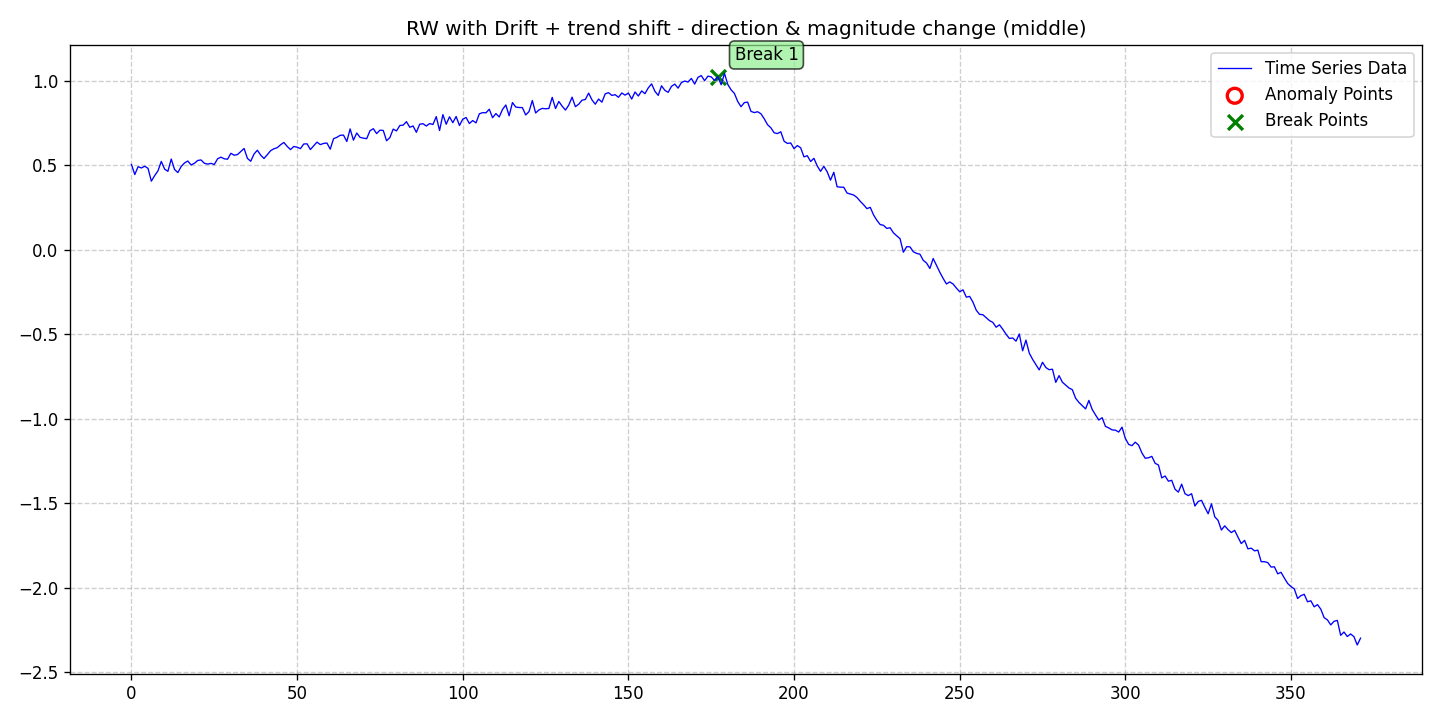

Values plotted in this chart, from the file beside it:
date, data, stationary, det_lin_up, det_lin_down, det_quad, det_cubic, det_exp, det_damped, stoc_trend, volatility, single_seas, multiple_seas, point_anom_single, point_anom_multi, collect_anom, context_anom, mean_shift, var_shift, trend_shift, point_anom_count, point_anom_location, point_anom_point, collect_anom_count
2020-01-01, 0.5052, 0, 0, 0, 0, 0, 0, 0, 1, 0, 0, 0, 0, 0, 0, 0, 0, 0, 1, 0, none, , 0
2020-01-02, 0.4456, 0, 0, 0, 0, 0, 0, 0, 1, 0, 0, 0, 0, 0, 0, 0, 0, 0, 1, 0, none, , 0
2020-01-03, 0.492, 0, 0, 0, 0, 0, 0, 0, 1, 0, 0, 0, 0, 0, 0, 0, 0, 0, 1, 0, none, , 0
2020-01-04, 0.4844, 0, 0, 0, 0, 0, 0, 0, 1, 0, 0, 0, 0, 0, 0, 0, 0, 0, 1, 0, none, , 0
2020-01-05, 0.4949, 0, 0, 0, 0, 0, 0, 0, 1, 0, 0, 0, 0, 0, 0, 0, 0, 0, 1, 0, none, , 0
2020-01-06, 0.4822, 0, 0, 0, 0, 0, 0, 0, 1, 0, 0, 0, 0, 0, 0, 0, 0, 0, 1, 0, none, , 0
2020-01-07, 0.4063, 0, 0, 0, 0, 0, 0, 0, 1, 0, 0, 0, 0, 0, 0, 0, 0, 0, 1, 0, none, , 0
2020-01-08, 0.4392, 0, 0, 0, 0, 0, 0, 0, 1, 0, 0, 0, 0, 0, 0, 0, 0, 0, 1, 0, none, , 0
2020-01-09, 0.4673, 0, 0, 0, 0, 0, 0, 0, 1, 0, 0, 0, 0, 0, 0, 0, 0, 0, 1, 0, none, , 0
2020-01-10, 0.5234, 0, 0, 0, 0, 0, 0, 0, 1, 0, 0, 0, 0, 0, 0, 0, 0, 0, 1, 0, none, , 0
2020-01-11, 0.4777, 0, 0, 0, 0, 0, 0, 0, 1, 0, 0, 0, 0, 0, 0, 0, 0, 0, 1, 0, none, , 0
2020-01-12, 0.4648, 0, 0, 0, 0, 0, 0, 0, 1, 0, 0, 0, 0, 0, 0, 0, 0, 0, 1, 0, none, , 0
2020-01-13, 0.5375, 0, 0, 0, 0, 0, 0, 0, 1, 0, 0, 0, 0, 0, 0, 0, 0, 0, 1, 0, none, , 0
2020-01-14, 0.4757, 0, 0, 0, 0, 0, 0, 0, 1, 0, 0, 0, 0, 0, 0, 0, 0, 0, 1, 0, none, , 0
2020-01-15, 0.4572, 0, 0, 0, 0, 0, 0, 0, 1, 0, 0, 0, 0, 0, 0, 0, 0, 0, 1, 0, none, , 0
2020-01-16, 0.4931, 0, 0, 0, 0, 0, 0, 0, 1, 0, 0, 0, 0, 0, 0, 0, 0, 0, 1, 0, none, , 0
2020-01-17, 0.514, 0, 0, 0, 0, 0, 0, 0, 1, 0, 0, 0, 0, 0, 0, 0, 0, 0, 1, 0, none, , 0
2020-01-18, 0.5256, 0, 0, 0, 0, 0, 0, 0, 1, 0, 0, 0, 0, 0, 0, 0, 0, 0, 1, 0, none, , 0
2020-01-19, 0.5023, 0, 0, 0, 0, 0, 0, 0, 1, 0, 0, 0, 0, 0, 0, 0, 0, 0, 1, 0, none, , 0
2020-01-20, 0.5122, 0, 0, 0, 0, 0, 0, 0, 1, 0, 0, 0, 0, 0, 0, 0, 0, 0, 1, 0, none, , 0
2020-01-21, 0.5289, 0, 0, 0, 0, 0, 0, 0, 1, 0, 0, 0, 0, 0, 0, 0, 0, 0, 1, 0, none, , 0
2020-01-22, 0.5321, 0, 0, 0, 0, 0, 0, 0, 1, 0, 0, 0, 0, 0, 0, 0, 0, 0, 1, 0, none, , 0
2020-01-23, 0.5123, 0, 0, 0, 0, 0, 0, 0, 1, 0, 0, 0, 0, 0, 0, 0, 0, 0, 1, 0, none, , 0
2020-01-24, 0.5074, 0, 0, 0, 0, 0, 0, 0, 1, 0, 0, 0, 0, 0, 0, 0, 0, 0, 1, 0, none, , 0
2020-01-25, 0.5117, 0, 0, 0, 0, 0, 0, 0, 1, 0, 0, 0, 0, 0, 0, 0, 0, 0, 1, 0, none, , 0
2020-01-26, 0.5049, 0, 0, 0, 0, 0, 0, 0, 1, 0, 0, 0, 0, 0, 0, 0, 0, 0, 1, 0, none, , 0
2020-01-27, 0.5391, 0, 0, 0, 0, 0, 0, 0, 1, 0, 0, 0, 0, 0, 0, 0, 0, 0, 1, 0, none, , 0
2020-01-28, 0.5485, 0, 0, 0, 0, 0, 0, 0, 1, 0, 0, 0, 0, 0, 0, 0, 0, 0, 1, 0, none, , 0
2020-01-29, 0.5388, 0, 0, 0, 0, 0, 0, 0, 1, 0, 0, 0, 0, 0, 0, 0, 0, 0, 1, 0, none, , 0
2020-01-30, 0.5363, 0, 0, 0, 0, 0, 0, 0, 1, 0, 0, 0, 0, 0, 0, 0, 0, 0, 1, 0, none, , 0
2020-01-31, 0.5712, 0, 0, 0, 0, 0, 0, 0, 1, 0, 0, 0, 0, 0, 0, 0, 0, 0, 1, 0, none, , 0
2020-02-01, 0.5601, 0, 0, 0, 0, 0, 0, 0, 1, 0, 0, 0, 0, 0, 0, 0, 0, 0, 1, 0, none, , 0
2020-02-02, 0.5637, 0, 0, 0, 0, 0, 0, 0, 1, 0, 0, 0, 0, 0, 0, 0, 0, 0, 1, 0, none, , 0
2020-02-03, 0.582, 0, 0, 0, 0, 0, 0, 0, 1, 0, 0, 0, 0, 0, 0, 0, 0, 0, 1, 0, none, , 0
2020-02-04, 0.5999, 0, 0, 0, 0, 0, 0, 0, 1, 0, 0, 0, 0, 0, 0, 0, 0, 0, 1, 0, none, , 0
2020-02-05, 0.5412, 0, 0, 0, 0, 0, 0, 0, 1, 0, 0, 0, 0, 0, 0, 0, 0, 0, 1, 0, none, , 0
2020-02-06, 0.5242, 0, 0, 0, 0, 0, 0, 0, 1, 0, 0, 0, 0, 0, 0, 0, 0, 0, 1, 0, none, , 0
2020-02-07, 0.5672, 0, 0, 0, 0, 0, 0, 0, 1, 0, 0, 0, 0, 0, 0, 0, 0, 0, 1, 0, none, , 0
2020-02-08, 0.5895, 0, 0, 0, 0, 0, 0, 0, 1, 0, 0, 0, 0, 0, 0, 0, 0, 0, 1, 0, none, , 0
2020-02-09, 0.5605, 0, 0, 0, 0, 0, 0, 0, 1, 0, 0, 0, 0, 0, 0, 0, 0, 0, 1, 0, none, , 0
2020-02-10, 0.5405, 0, 0, 0, 0, 0, 0, 0, 1, 0, 0, 0, 0, 0, 0, 0, 0, 0, 1, 0, none, , 0
2020-02-11, 0.5629, 0, 0, 0, 0, 0, 0, 0, 1, 0, 0, 0, 0, 0, 0, 0, 0, 0, 1, 0, none, , 0
2020-02-12, 0.5868, 0, 0, 0, 0, 0, 0, 0, 1, 0, 0, 0, 0, 0, 0, 0, 0, 0, 1, 0, none, , 0
2020-02-13, 0.5981, 0, 0, 0, 0, 0, 0, 0, 1, 0, 0, 0, 0, 0, 0, 0, 0, 0, 1, 0, none, , 0
2020-02-14, 0.6045, 0, 0, 0, 0, 0, 0, 0, 1, 0, 0, 0, 0, 0, 0, 0, 0, 0, 1, 0, none, , 0
2020-02-15, 0.6218, 0, 0, 0, 0, 0, 0, 0, 1, 0, 0, 0, 0, 0, 0, 0, 0, 0, 1, 0, none, , 0
2020-02-16, 0.6355, 0, 0, 0, 0, 0, 0, 0, 1, 0, 0, 0, 0, 0, 0, 0, 0, 0, 1, 0, none, , 0
2020-02-17, 0.6124, 0, 0, 0, 0, 0, 0, 0, 1, 0, 0, 0, 0, 0, 0, 0, 0, 0, 1, 0, none, , 0
2020-02-18, 0.5932, 0, 0, 0, 0, 0, 0, 0, 1, 0, 0, 0, 0, 0, 0, 0, 0, 0, 1, 0, none, , 0
2020-02-19, 0.6118, 0, 0, 0, 0, 0, 0, 0, 1, 0, 0, 0, 0, 0, 0, 0, 0, 0, 1, 0, none, , 0
2020-02-20, 0.6075, 0, 0, 0, 0, 0, 0, 0, 1, 0, 0, 0, 0, 0, 0, 0, 0, 0, 1, 0, none, , 0
2020-02-21, 0.5991, 0, 0, 0, 0, 0, 0, 0, 1, 0, 0, 0, 0, 0, 0, 0, 0, 0, 1, 0, none, , 0
2020-02-22, 0.6263, 0, 0, 0, 0, 0, 0, 0, 1, 0, 0, 0, 0, 0, 0, 0, 0, 0, 1, 0, none, , 0
2020-02-23, 0.6276, 0, 0, 0, 0, 0, 0, 0, 1, 0, 0, 0, 0, 0, 0, 0, 0, 0, 1, 0, none, , 0
2020-02-24, 0.5935, 0, 0, 0, 0, 0, 0, 0, 1, 0, 0, 0, 0, 0, 0, 0, 0, 0, 1, 0, none, , 0
2020-02-25, 0.6152, 0, 0, 0, 0, 0, 0, 0, 1, 0, 0, 0, 0, 0, 0, 0, 0, 0, 1, 0, none, , 0
2020-02-26, 0.6376, 0, 0, 0, 0, 0, 0, 0, 1, 0, 0, 0, 0, 0, 0, 0, 0, 0, 1, 0, none, , 0
2020-02-27, 0.6226, 0, 0, 0, 0, 0, 0, 0, 1, 0, 0, 0, 0, 0, 0, 0, 0, 0, 1, 0, none, , 0
2020-02-28, 0.6298, 0, 0, 0, 0, 0, 0, 0, 1, 0, 0, 0, 0, 0, 0, 0, 0, 0, 1, 0, none, , 0
2020-02-29, 0.6321, 0, 0, 0, 0, 0, 0, 0, 1, 0, 0, 0, 0, 0, 0, 0, 0, 0, 1, 0, none, , 0
... 312 more rows
